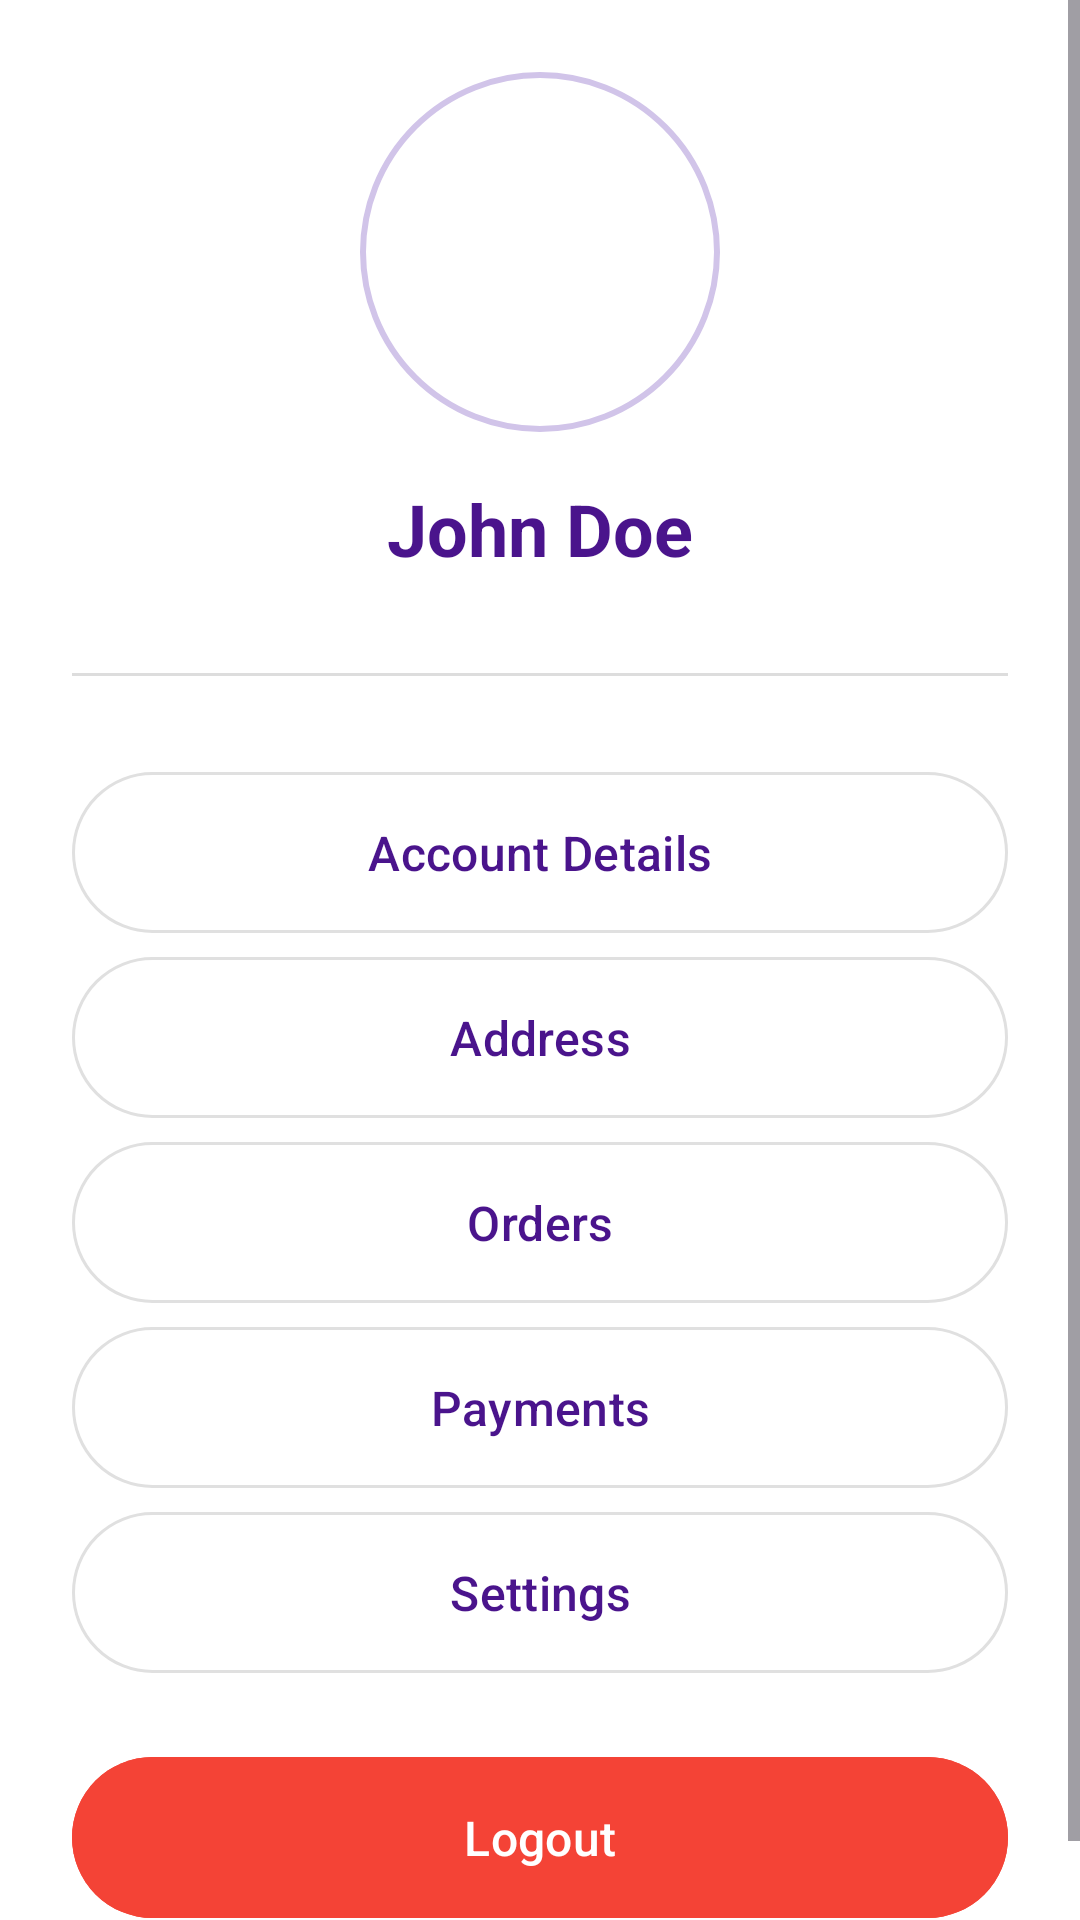

The Android layout XML behind this screen, and the referenced resources:
<!-- AndroidManifest.xml: application theme Theme.SmartCart -->
<!-- res/layout/fragment_profile.xml -->
<?xml version="1.0" encoding="utf-8"?>
<ScrollView xmlns:android="http://schemas.android.com/apk/res/android"
    xmlns:app="http://schemas.android.com/apk/res-auto"
    xmlns:tools="http://schemas.android.com/tools"
    android:layout_width="match_parent"
    android:layout_height="match_parent"
    android:background="@android:color/white"
    tools:context=".ui.theme.ProfileFragment">

    <androidx.constraintlayout.widget.ConstraintLayout
        android:layout_width="match_parent"
        android:layout_height="wrap_content"
        android:padding="24dp">

        
        <ImageView
            android:id="@+id/profileImage"
            android:layout_width="120dp"
            android:layout_height="120dp"
            android:background="@drawable/circle_background"
            android:contentDescription="Profile Picture"
            android:padding="4dp"
            android:scaleType="centerCrop"
            android:src="@drawable/ic_avatar"
            app:layout_constraintTop_toTopOf="parent"
            app:layout_constraintStart_toStartOf="parent"
            app:layout_constraintEnd_toEndOf="parent" />

        
        <TextView
            android:id="@+id/fullName"
            android:layout_width="0dp"
            android:layout_height="wrap_content"
            android:layout_marginTop="16dp"
            android:gravity="center"
            android:text="John Doe"
            android:textColor="#4A148C"
            android:textSize="24sp"
            android:textStyle="bold"
            app:layout_constraintTop_toBottomOf="@id/profileImage"
            app:layout_constraintStart_toStartOf="parent"
            app:layout_constraintEnd_toEndOf="parent" />

        
        <View
            android:id="@+id/divider"
            android:layout_width="match_parent"
            android:layout_height="1dp"
            android:layout_marginTop="32dp"
            android:background="#DDDDDD"
            app:layout_constraintTop_toBottomOf="@id/fullName"
            app:layout_constraintStart_toStartOf="parent"
            app:layout_constraintEnd_toEndOf="parent" />

        
        <LinearLayout
            android:id="@+id/buttonList"
            android:layout_width="match_parent"
            android:layout_height="wrap_content"
            android:layout_marginTop="32dp"
            android:orientation="vertical"
            android:showDividers="middle"
            app:layout_constraintTop_toBottomOf="@id/divider"
            app:layout_constraintStart_toStartOf="parent"
            app:layout_constraintEnd_toEndOf="parent">

            
            <com.google.android.material.button.MaterialButton
                android:id="@+id/accountDetails"
                style="@style/Widget.Material3.Button.OutlinedButton"
                android:layout_width="match_parent"
                android:layout_height="wrap_content"
                android:layout_marginBottom="8dp"
                android:insetTop="0dp"
                android:insetBottom="0dp"
                android:paddingVertical="16dp"
                android:text="Account Details"
                android:textColor="#4A148C"
                android:textSize="16sp"
                app:strokeColor="#E0E0E0"
                app:strokeWidth="1dp" />
            <com.google.android.material.button.MaterialButton
                android:id="@+id/addressButton"
                style="@style/Widget.Material3.Button.OutlinedButton"
                android:layout_width="match_parent"
                android:layout_height="wrap_content"
                android:layout_marginBottom="8dp"
                android:insetTop="0dp"
                android:insetBottom="0dp"
                android:paddingVertical="16dp"
                android:text="Address"
                android:textColor="#4A148C"
                android:textSize="16sp"
                app:strokeColor="#E0E0E0"
                app:strokeWidth="1dp" />

            
            <com.google.android.material.button.MaterialButton
                android:id="@+id/ordersButton"
                style="@style/Widget.Material3.Button.OutlinedButton"
                android:layout_width="match_parent"
                android:layout_height="wrap_content"
                android:layout_marginBottom="8dp"
                android:insetTop="0dp"
                android:insetBottom="0dp"
                android:paddingVertical="16dp"
                android:text="Orders"
                android:textColor="#4A148C"
                android:textSize="16sp"
                app:strokeColor="#E0E0E0"
                app:strokeWidth="1dp" />

            
            <com.google.android.material.button.MaterialButton
                android:id="@+id/paymentsButton"
                style="@style/Widget.Material3.Button.OutlinedButton"
                android:layout_width="match_parent"
                android:layout_height="wrap_content"
                android:layout_marginBottom="8dp"
                android:insetTop="0dp"
                android:insetBottom="0dp"
                android:paddingVertical="16dp"
                android:text="Payments"
                android:textColor="#4A148C"
                android:textSize="16sp"
                app:strokeColor="#E0E0E0"
                app:strokeWidth="1dp" />

            
            <com.google.android.material.button.MaterialButton
                android:id="@+id/settingButton"
                style="@style/Widget.Material3.Button.OutlinedButton"
                android:layout_width="match_parent"
                android:layout_height="wrap_content"
                android:layout_marginBottom="8dp"
                android:insetTop="0dp"
                android:insetBottom="0dp"
                android:paddingVertical="16dp"
                android:text="Settings"
                android:textColor="#4A148C"
                android:textSize="16sp"
                app:strokeColor="#E0E0E0"
                app:strokeWidth="1dp" />

            
            <com.google.android.material.button.MaterialButton
                android:id="@+id/logoutButton"
                style="@style/Widget.Material3.Button"
                android:layout_width="match_parent"
                android:layout_height="wrap_content"
                android:layout_marginTop="16dp"
                android:backgroundTint="#F44336"
                android:paddingVertical="16dp"
                android:text="Logout"
                android:textColor="#FFFFFF"
                android:textSize="16sp"
                app:rippleColor="#C62828" />

        </LinearLayout>

    </androidx.constraintlayout.widget.ConstraintLayout>
</ScrollView>
<!-- resources referenced by this layout -->
<resources>
  <!-- drawable circle_background (drawable) -->
  <?xml version="1.0" encoding="utf-8"?>
  <shape xmlns:android="http://schemas.android.com/apk/res/android"
      android:shape="oval">
      <solid android:color="@android:color/white"/>
      <stroke android:width="2dp" android:color="#D1C4E9"/>
  </shape>
  <style name="Theme.SmartCart" parent="android:Theme.Material.Light.NoActionBar" />
</resources>
